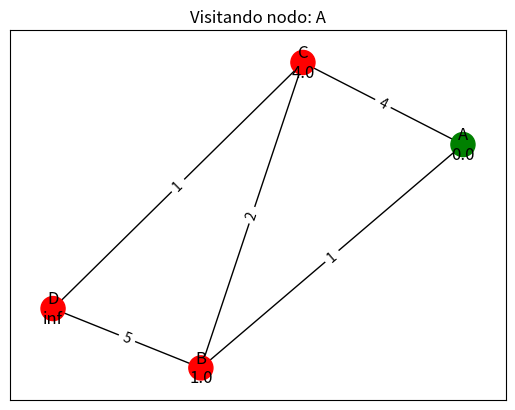
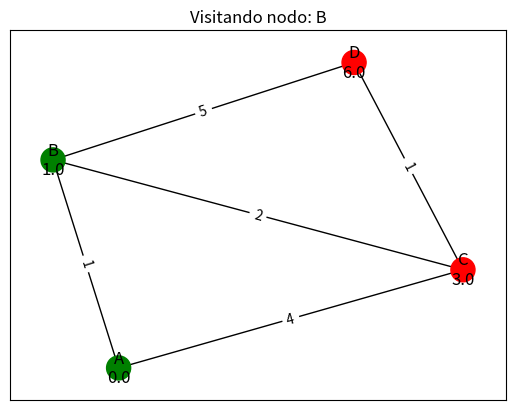
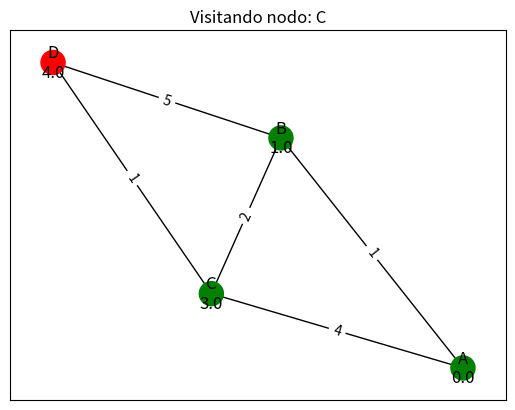
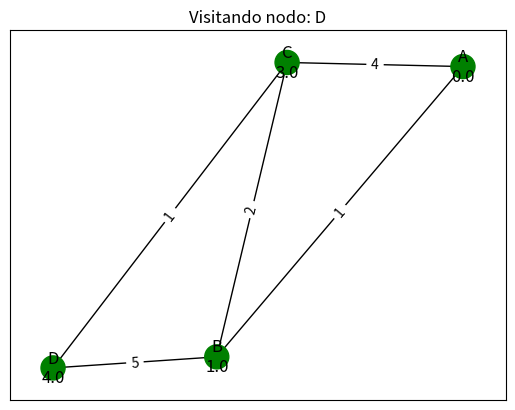

Reproduce these figures in Python, in order.
#Practica3: SIMULADOR DE ALGORITMO DE DIJKSTRA
#Alumno: Ivan Dominguez
#Registro: 21310234
#Grupo: 6E1

import heapq
import matplotlib.pyplot as plt
import networkx as nx

def dibujar_grafo(grafo, distancias, nodo_actual, visitados, camino):
    G = nx.Graph()
    
    # Añade las aristas al grafo de NetworkX con sus pesos
    for nodo in grafo:
        for vecino, peso in grafo[nodo].items():
            G.add_edge(nodo, vecino, weight=peso)

    pos = nx.spring_layout(G)

    # Dibujar nodos
    colores_nodos = ['green' if nodo in visitados else 'red' for nodo in G.nodes()]
    nx.draw_networkx_nodes(G, pos, node_color=colores_nodos)

    # Dibujar aristas
    nx.draw_networkx_edges(G, pos)
    
    # Dibujar etiquetas de los nodos con sus distancias
    etiquetas_nodos = {nodo: f"{nodo}\n{distancias[nodo]:.1f}" for nodo in G.nodes()}
    nx.draw_networkx_labels(G, pos, labels=etiquetas_nodos)

    # Dibujar etiquetas de las aristas con sus pesos
    etiquetas_aristas = nx.get_edge_attributes(G, 'weight')
    nx.draw_networkx_edge_labels(G, pos, edge_labels=etiquetas_aristas)
    
    plt.title(f"Visitando nodo: {nodo_actual}")
    plt.show()

def dijkstra(grafo, inicio):
    # Inicialización
    cola = []
    heapq.heappush(cola, (0, inicio))
    distancias = {nodo: float('inf') for nodo in grafo}
    distancias[inicio] = 0
    visitados = set()
    camino = {nodo: None for nodo in grafo}
    
    while cola:
        distancia_actual, nodo_actual = heapq.heappop(cola)
        
        if nodo_actual in visitados:
            continue
        
        visitados.add(nodo_actual)
        
        # Proceso principal
        for vecino, peso in grafo[nodo_actual].items():
            distancia = distancia_actual + peso
            
            # Si se encuentra una distancia más corta
            if distancia < distancias[vecino]:
                distancias[vecino] = distancia
                heapq.heappush(cola, (distancia, vecino))
                camino[vecino] = nodo_actual
        
        # Simulación paso a paso con gráficos
        dibujar_grafo(grafo, distancias, nodo_actual, visitados, camino)
    
    return distancias, camino

# Ejemplo de grafo
grafo = {
    'A': {'B': 1, 'C': 4},
    'B': {'A': 1, 'C': 2, 'D': 5},
    'C': {'A': 4, 'B': 2, 'D': 1},
    'D': {'B': 5, 'C': 1}
}

# Simulación del algoritmo de Dijkstra
nodo_inicio = 'A'
distancias, camino = dijkstra(grafo, nodo_inicio)

print("Distancias finales:", distancias)
print("Ruta más corta:", camino)
